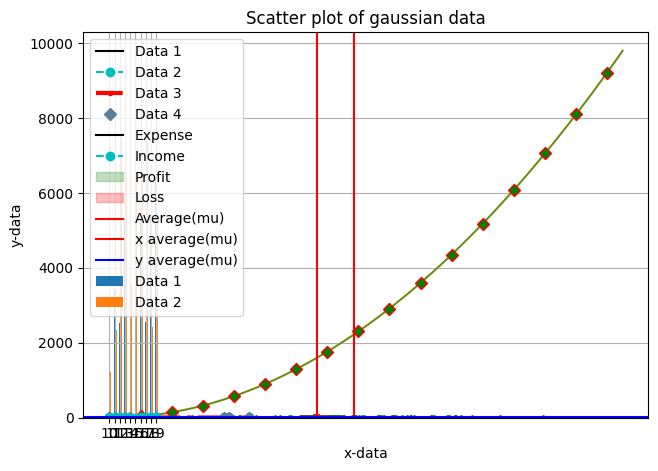
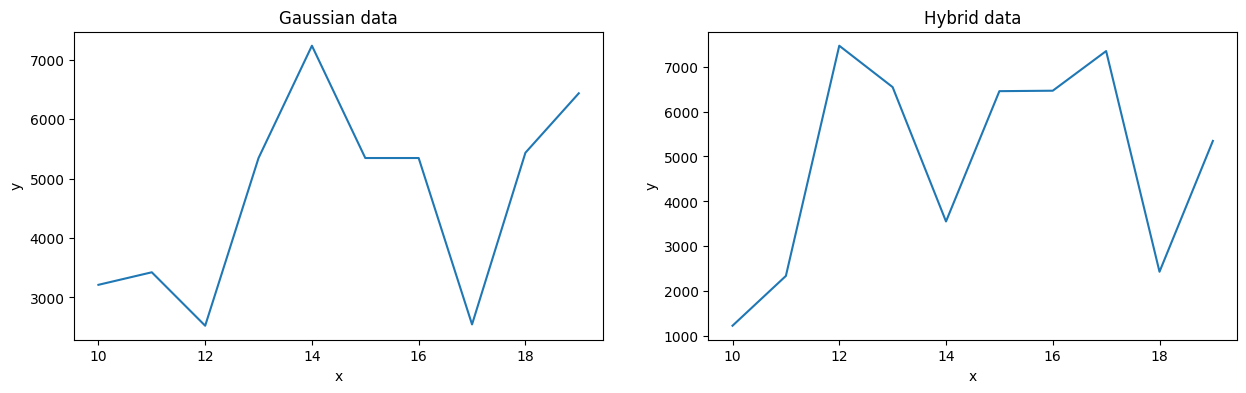
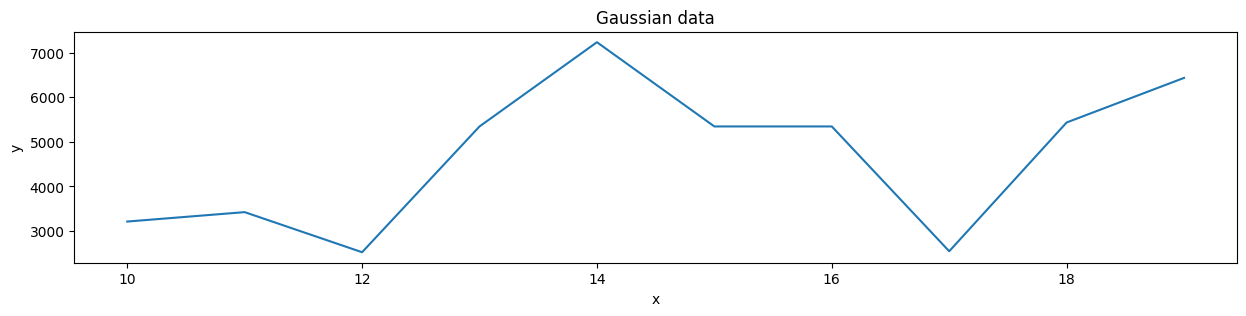
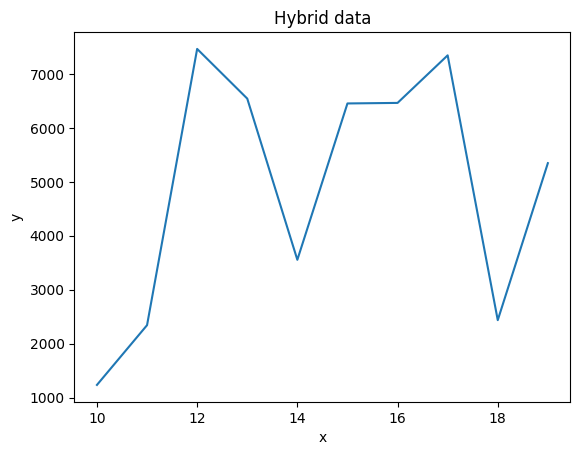

Generate these figures, in order, with matplotlib:
import matplotlib.pyplot as plt
import numpy as np
import random

from matplotlib.animation import FuncAnimation
from itertools import count


# Reference:
# https://www.youtube.com/watch?v=UO98lJQ3QGI
# https://www.youtube.com/watch?v=nKxLfUrkLE8
# https://www.youtube.com/watch?v=zZZ_RCwp49g
# https://www.youtube.com/watch?v=Ercd-Ip5PfQ


def simple_plot():
    print("Plotting simple plot:")

    x = [1, 2, 4, 3, 4, 5, 4, 3, 4, 2, 3]

    plt.plot(x)

    plt.xlabel("Natural Numbers")
    plt.ylabel("Data")
    plt.title("Simple Plot")

    plt.show()


def multi_plot():
    print("Multi Data Plot")

    x = np.array([0, 1, 3, 4, 6, 9, 12, 22, 23, 27])

    y_1 = np.array([2, 3, 3, 4, 2, 5, 3, 4, 3, 3])
    y_2 = np.array([3, 4, 5, 6, 5, 7, 9, 14, 15, 12])
    y_3 = np.random.randint(10, size=10)
    y_4 = np.random.randint(2, size=10)

    plt.plot(x, y_1, color='k', linestyle=None, marker=None, label="Data 1")
    plt.plot(x, y_2, color='c', linestyle='--', marker='o', label="Data 2")
    plt.plot(x, y_3, color='r', linestyle='-.', marker='.', linewidth='3', label="Data 3")
    plt.plot(x, y_4, color='#5a7d9a', linestyle='', marker='D', label="Data 4")

    plt.xlabel("Random Incremental Numbers")
    plt.ylabel("Data")
    plt.title("Multi Data Plot")
    plt.legend()

    plt.grid(True)
    plt.tight_layout()

    plt.show()


def style_plot():
    print(plt.style.available)
    plt.style.use('dark_background')
    # plt.xkcd() # Don't. Just don't.

    x = np.arange(100)
    y = np.arange(100) ** 2

    plt.plot(x, y)

    plt.xlabel("Random Incremental Numbers")
    plt.ylabel("Data")
    plt.title("Multi Data Plot")
    plt.legend()

    plt.grid(True)

    # plt.savefig("plot.png")
    plt.show()


def style_line():
    plt.style.use('classic')

    x = np.arange(100)
    y = np.arange(100) ** 2

    plt.plot(x, y, marker='D', mfc='green', mec='red', ms='6', mew='1', markevery=6)

    plt.xlabel("Random Incremental Numbers")
    plt.ylabel("Data")
    plt.title("Style Data Plot")
    plt.legend()

    plt.show()


def bar_plot():
    plt.rcdefaults()  # Reset plot style to None

    width = 0.25

    x = np.array([10, 11, 12, 13, 14, 15, 16, 17, 18, 19])

    y_1 = np.array([3212, 3423, 2524, 5345, 7234, 5345, 5345, 2546, 5434, 6434])
    y_2 = np.array([1234, 2342, 7464, 6543, 3554, 6453, 6463, 7345, 2435, 5346])

    x_index = np.arange(len(x))

    plt.bar(x_index, y_1, width=width, label="Data 1")
    plt.bar(x_index + width, y_2, width=width, label="Data 2")

    plt.xlabel("Age")
    plt.ylabel("Weight")
    plt.title("Bar Plot")
    plt.legend()
    plt.xticks(ticks=x_index, labels=x)  # Ensures that the x labels are correct
    plt.grid(True)

    plt.show()


def fills_plot():
    x = np.arange(10)

    y_1 = np.array([2, 3, 5, 6, 7, 9, 12, 15, 17, 20])
    y_2 = np.array([6, 7, 6, 2, 4, 5, 21, 22, 24, 27])

    plt.plot(x, y_1, color='k', linestyle=None, marker=None, label="Expense")
    plt.plot(x, y_2, color='c', linestyle='--', marker='o', label="Income")

    plt.fill_between(x, y_1, y_2, where=(y_1 <= y_2), interpolate=True, color='green', alpha=0.25, label="Profit")
    plt.fill_between(x, y_1, y_2, where=(y_1 > y_2), interpolate=True, color='red', alpha=0.25, label="Loss")

    plt.xlabel("x-range")
    plt.ylabel("y-range")
    plt.title("Fill Area Between Lines Plot")
    plt.legend()

    plt.show()


def histogram_plot():
    mu, sigma = 40, 7
    y = np.random.normal(mu, sigma, 1000)
    y_sigma_calculated = np.average(y)

    plt.hist(y, bins=33)

    plt.axvline(y_sigma_calculated, color='red', label='Average(mu)')

    plt.xlabel("Bins")
    plt.ylabel("Frequency")
    plt.title("Histogram of gaussian data with mu=40 and sigma=7")
    plt.legend()

    plt.show()


def scatter_plot():
    x_mu, x_sigma = 47, 12
    y_mu, y_sigma = 23, 4

    x = np.random.normal(x_mu, x_sigma, 10000)
    y = np.random.normal(y_mu, y_sigma, 10000)

    plt.scatter(x, y, s=1, c='green')

    plt.axvline(np.average(x), color='red', label='x average(mu)')
    plt.axhline(np.average(y), color='blue', label='y average(mu)')

    plt.xlabel("x-data")
    plt.ylabel("y-data")
    plt.title("Scatter plot of gaussian data")
    plt.legend()

    plt.show()


def animation_plot():
    x = []
    y = []

    index = count()

    mu, sigma = 13, 3

    def animate(i):
        x.append(next(index))
        y.append(np.random.normal(mu, sigma, 1))

        if i > 100:
            del x[0]
            del y[0]

        plt.cla()  # clear axis

        plt.plot(x, y, label='Data')

        plt.legend(loc="upper left")
        plt.xlabel("x")
        plt.ylabel("y")
        plt.title("Gaussian data")

    animation = FuncAnimation(plt.gcf(), animate, interval=10)

    plt.show()


def animation_plot_scatter():
    x = []
    y = []

    mu_x, sigma_x = 28, 4
    mu_y, sigma_y = 36, 2

    def animate(i):

        x.append(np.random.normal(mu_x, sigma_x, 1))
        y.append(np.random.normal(mu_y, sigma_y, 1))

        if len(x) > 10:
            del x[0]
            del y[0]

        plt.cla()  # clear axis

        plt.axvline(np.average(x), color='red', label='x average(mu)')
        plt.axhline(np.average(y), color='blue', label='y average(mu)')

        plt.scatter(x, y, s=1, c='red', label='Data')

        plt.legend(loc="upper left")
        plt.xlabel("x")
        plt.ylabel("y")
        plt.title("Gaussian data")

        plt.xlim([0, 50])
        plt.ylim([0, 50])

    animation = FuncAnimation(plt.gcf(), animate, interval=10)

    plt.show()


def simple_subplot():

    x = np.array([10, 11, 12, 13, 14, 15, 16, 17, 18, 19])

    y_1 = np.array([3212, 3423, 2524, 5345, 7234, 5345, 5345, 2546, 5434, 6434])
    y_2 = np.array([1234, 2342, 7464, 6543, 3554, 6453, 6463, 7345, 2435, 5346])

    fig, (ax1, ax2) = plt.subplots(nrows=1, ncols=2, figsize=(15, 4))
    # fig, (ax1, ax2) = plt.subplots(nrows=1, ncols=2, sharex=True, sharey=True)

    ax1.plot(x, y_1, label='First')
    ax2.plot(x, y_2, label='Second')

    ax1.set_title("Gaussian data")
    ax1.set_xlabel("x")
    ax1.set_ylabel("y")

    ax2.set_title("Hybrid data")
    ax2.set_xlabel("x")
    ax2.set_ylabel("y")

    plt.show()


def window_subplot():

    x = np.array([10, 11, 12, 13, 14, 15, 16, 17, 18, 19])

    y_1 = np.array([3212, 3423, 2524, 5345, 7234, 5345, 5345, 2546, 5434, 6434])
    y_2 = np.array([1234, 2342, 7464, 6543, 3554, 6453, 6463, 7345, 2435, 5346])

    fig1, ax1 = plt.subplots(figsize=(15, 3))
    fig2, ax2 = plt.subplots()

    ax1.plot(x, y_1, label='First')
    ax2.plot(x, y_2, label='Second')

    ax1.set_title("Gaussian data")
    ax1.set_xlabel("x")
    ax1.set_ylabel("y")

    ax2.set_title("Hybrid data")
    ax2.set_xlabel("x")
    ax2.set_ylabel("y")

    plt.show()

    # fig1.savefig('fig1.png')
    # fig2.savefig('fig2.png')


def main():
    simple_plot()
    multi_plot()
    style_plot()
    style_line()
    bar_plot()
    fills_plot()
    histogram_plot()
    scatter_plot()
    animation_plot()
    animation_plot_scatter()
    simple_subplot()
    window_subplot()


if __name__ == '__main__':
    main()
